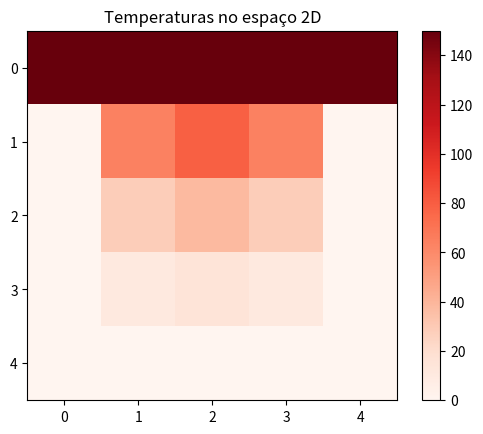

Write Python code to recreate this figure.
import numpy as np
import matplotlib.pyplot as plt

class coca(object):
    def __init__(self, dx, dy, dimensions, alpha, dt, K):
        self.dx = dx
        self.dy = dy
        self.dimensions = dimensions

        self.dx2 = dx**2
        self.dy2 = dy**2
        self.alpha = alpha
        self.dt = dt
        self.f0x = alpha * dt / self.dx2
        self.f0y = alpha * dt / self.dy2
        self.K = K

    def create_temp_matrix(self, temp_int, temp_ext):
        nx = int(self.dimensions[0]/self.dx) + 1
        ny = int(self.dimensions[1]/self.dy) + 1
        matrix_temp = np.zeros([nx, ny])
        for i in range(matrix_temp.shape[0]):
            for j in range(matrix_temp.shape[1]):
                if i == 0:
                    matrix_temp[i][j] = temp_ext[0]
                elif i == nx - 1:
                    matrix_temp[i][j] = temp_ext[2]
                elif j == 0:
                    matrix_temp[i][j] = temp_ext[1]
                elif j == ny - 1:
                    matrix_temp[i][j] = temp_ext[3]
                else:
                    matrix_temp[i][j] = temp_int
        return matrix_temp

    def Eq1(self, T0, T1, Tmenos1):
        return (-2*T0 + Tmenos1 + T1) / self.dx2

    def Eq2(self, T0, T1, Tmenos1):
        return (-2*T0 + Tmenos1 + T1) / self.dy2
        
    def Eq3(self, T0, T1, Tmenos1):
        return (-2*T0 + Tmenos1 + T1) / self.dz2

    def newT(self, dTx, dTy, dTz, T_atual):
        return self.dt * (self.alpha*(dTx + dTy + dTz)) + T_atual

    def passo(self, matrix):
        copy = np.copy(matrix)
        for i in range(1, matrix.shape[0]-1):
            for j in range(1,matrix.shape[1]-1):
                dTx = self.Eq1(matrix[i][j], matrix[i + 1][j], matrix[i - 1][j])
                dTy = self.Eq2(matrix[i][j], matrix[i][j + 1], matrix[i][j - 1])
                dTz = 0
                copy[i, j] = self.newT(dTx, dTy, dTz, matrix[i][j])

        return copy

    def solve(self, matrix, tMax):
        list_t = np.arange(0, tMax, self.dt)
        for t in list_t:
            matrix = self.passo(matrix)
        return matrix

    def parserText(self, matriz):
        stringF = ""
        for i in range(len(matriz)):
            stringF += "[   "
            for j in range(matriz.shape[1]):
                stringF += str(round(matriz[i][j], 5)) + "    "
            stringF += "]\n"
        with open("saida.txt", "w") as txt:
            txt.write(str(stringF))

    def plotColorMap(self, matrix):
        color_map = plt.imshow(matrix)
        color_map.set_cmap("Reds")
        plt.title("Temperaturas no espaço 2D")
        plt.colorbar()
        plt.savefig("grafico_colormap.png")



dx = 0.10
dy = 0.10
dimensions = [0.40, 0.40]
k = 0.23 # condutividade termica
rho = 2.7e-6 # densidade
Cp = 897 # calor especifico
alpha = k / (rho * Cp)
alpha = 0.25
temp_ext = [150, 0, 0, 0]
dt = 1e-2

coke = coca(dx, dy, dimensions, alpha, dt, k)

object_temp = 0

matrix_temp = coke.create_temp_matrix(object_temp, temp_ext)

tMax = 10
solved = coke.solve(matrix_temp, tMax)

print(solved)

coke.parserText(solved)
coke.plotColorMap(solved)
